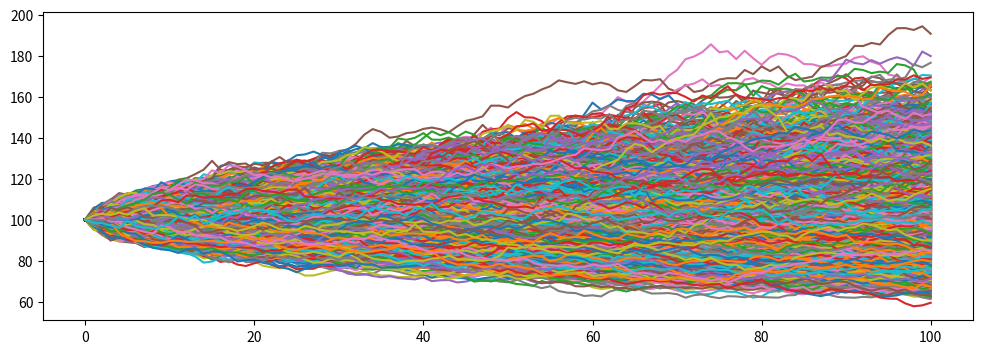

Write the Python code that produced this figure.
# %%
import numpy as np
from numpy import log, exp, sqrt
import matplotlib.pyplot as plt

seed = 1
rng = np.random.default_rng(seed=seed)

# %%
s_0 = 100; r = 0.05; q = 0.00; v = 0.15; t1 = 0; t2 = 1
nsim = 10000; nstep = 100
dt = (t2 - t1) / nstep

# %%
# dSt = (r-q)St dt + vSt dWt = (r-q)St dt + vSt sqrt(dt) Z
# logSt = logS0 + (r-v**2/2)t + v sqrt(dt) Z
s = np.zeros(shape=(nsim, nstep+1))
s[:, 0] = log(s_0)
s[:, 1:] = (r-q-v*v/2)*dt + v*sqrt(dt)*rng.normal(loc=0, scale=1, size=(nsim, nstep))
s = exp(s.cumsum(axis=1))

# %%
fig, ax = plt.subplots(1, 1, figsize=(12, 4))
ax.plot(s.T)
plt.show()
